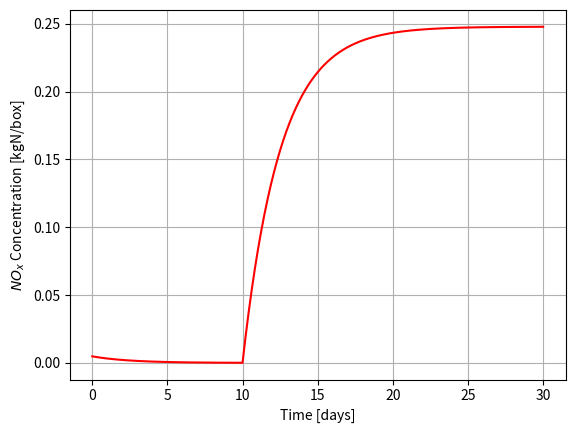

Here is the Python script that generated this plot:
import numpy as np
import matplotlib.pyplot as plt

#Initial values
VMRinit = 10e-12 #-
rho_air = 1 #kg m^-3
Mair = 29 #kg/kmol
NA = 6.02e26 #molec/kmol
Vbox = 10**9 #m3
MN = 14 #kg/kmol
P = 0.004166666666666667 #kgN per hour
L = 0.9834714538 #per hour
a = 1/L
b = a - 1

#Production in molec/cm3/hr
Cprod = P*(10**-15)*(MN**-1)*NA

#Concentration of NOx in molec/cm^3:
Ci = VMRinit*(10**-6)*NA*rho_air*(Mair**-1)

#Calculate concentrations
Carray = [Ci]
for i in range(1,721):
    if i<241:
        Ci = (Ci)/(1+b)
        Carray.append(Ci)
    else:
        Ci = (Ci+Cprod)/(1+b)
        Carray.append(Ci)

Carray = np.array(Carray)
#Convert to kgN per box
Mboxarray = Carray*(10**15)*(1/NA)*MN
t = np.linspace(0,720,721)
t = t/24 #Convert to days

#Plot figure
plt.figure()
plt.plot(t,Mboxarray,"r")
plt.xlabel("Time [days]")
plt.ylabel("$NO_x$ Concentration [kgN/box]")
plt.grid()
plt.show()

